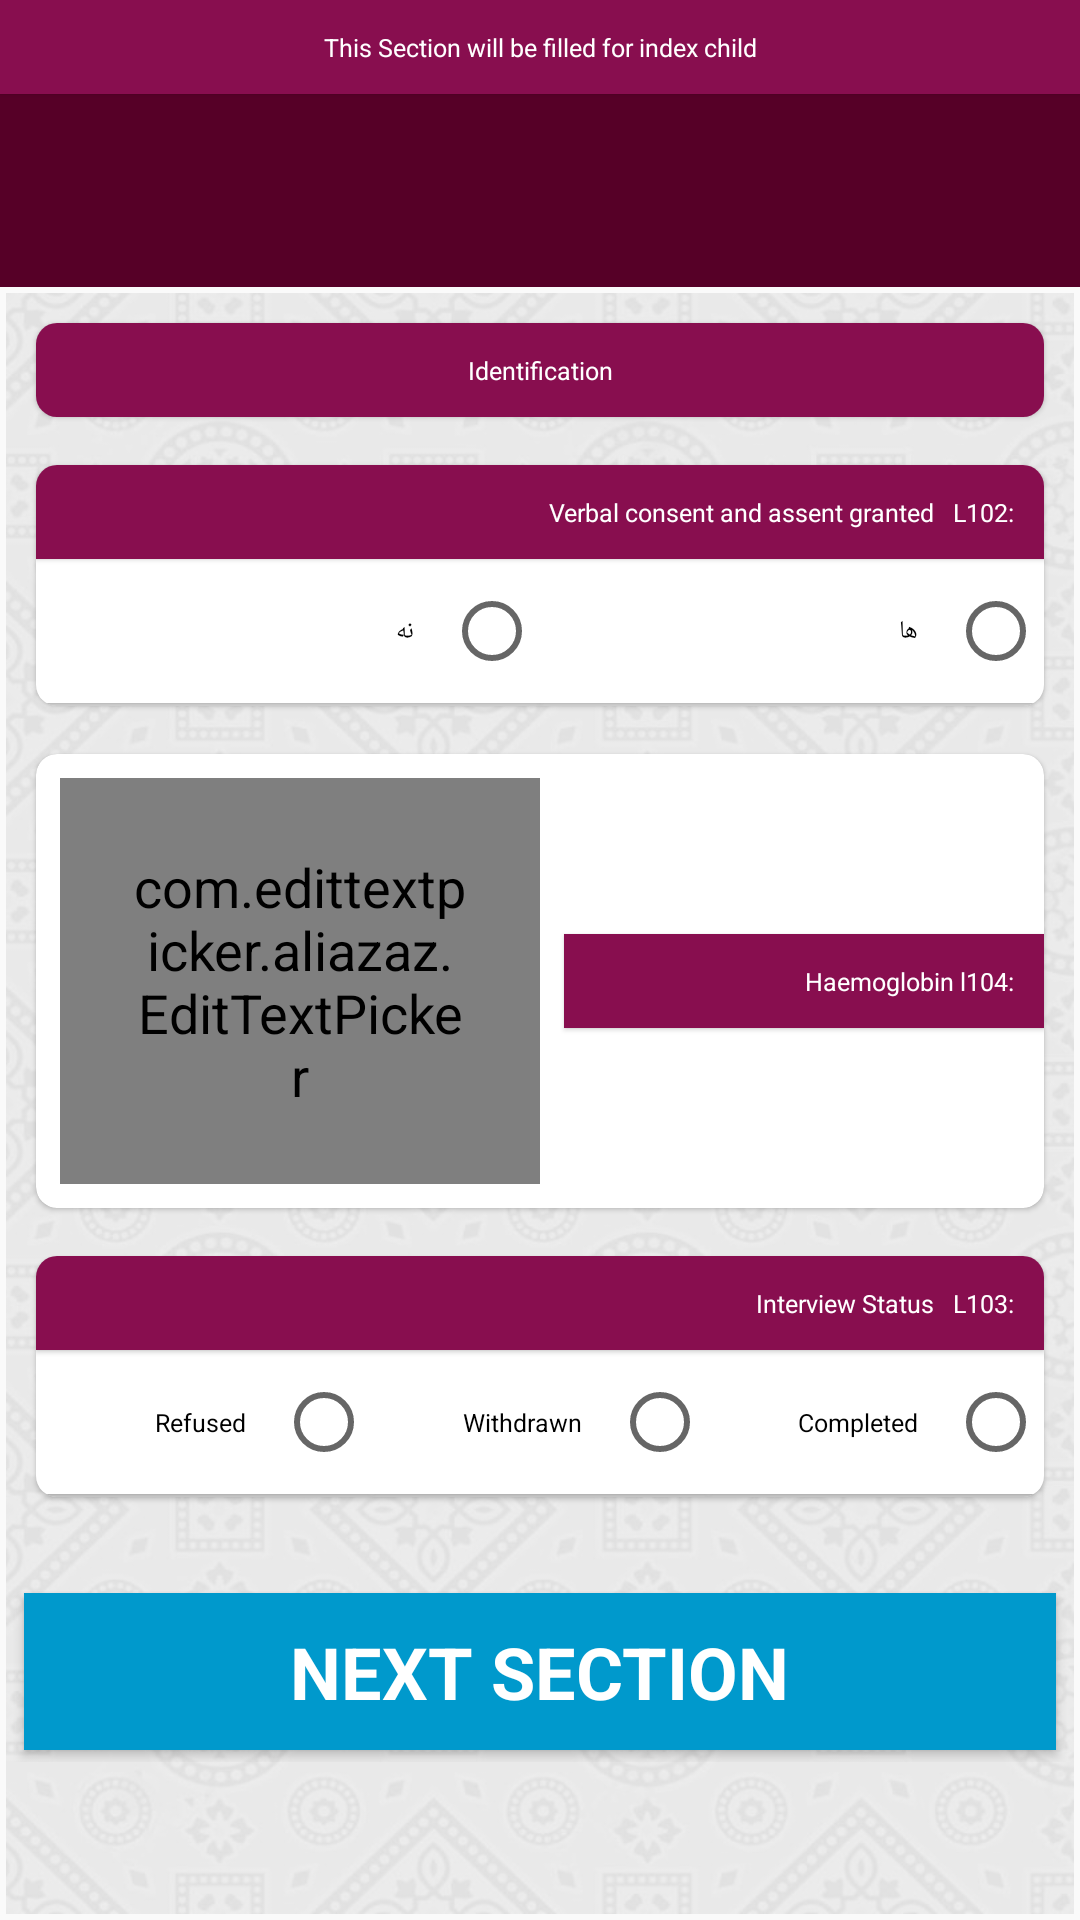

Produce the Android XML layout that renders to this screen, including the resource entries it uses.
<!-- AndroidManifest.xml: application theme AppTheme1 -->
<!-- res/layout/activity_section_l.xml -->
<layout xmlns:android="http://schemas.android.com/apk/res/android"
    xmlns:app="http://schemas.android.com/apk/res-auto"
    xmlns:tools="http://schemas.android.com/tools"
    tools:context=".ui.sections.SectionLActivity">

    <data>

        <import type="android.view.View" />

        <variable
            name="callback"
            type="edu.aku.hassannaqvi.ctsam.ui.sections.SectionLActivity" />
    </data>

    <LinearLayout style="@style/linearlayout_view_wt_bound">

        <TextView
            style="@style/i_textviewhint"
            android:text="@string/tlheading1" />

        <TextView
            android:id="@+id/txtHeadLbl"
            style="@style/textView3Head" />

        <ScrollView
            style="@style/i_scrollview"
            android:fadeScrollbars="false"
            android:fillViewport="true"
            android:layoutDirection="rtl"
            android:textDirection="rtl"
            android:scrollbarSize="10dip">

            <LinearLayout
                android:id="@+id/fldGrpSectionL"
                android:layout_width="match_parent"
                android:layout_height="wrap_content"
                android:orientation="vertical">

                
                <androidx.cardview.widget.CardView
                    android:id="@+id/fldGrpCVl101_title2"
                    style="@style/cardView">

                    <LinearLayout
                        android:layout_width="match_parent"
                        android:layout_height="wrap_content"
                        android:orientation="vertical">

                        <TextView
                            style="@style/i_textviewhint"
                            android:text="@string/tlheading2" />

                    </LinearLayout>

                </androidx.cardview.widget.CardView>

                
                <androidx.cardview.widget.CardView
                    android:id="@+id/fldGrpCVl102"
                    style="@style/cardView">

                    <LinearLayout
                        android:layout_width="match_parent"
                        android:layout_height="wrap_content"
                        android:orientation="vertical">

                        <TextView
                            style="@style/i_textview"
                            android:text="@string/l102" />

                        <RadioGroup
                            android:id="@+id/l102"
                            style="@style/radiogroup"
                            android:orientation="horizontal">

                            <RadioButton
                                android:id="@+id/l102a"
                                style="@style/radiobutton"
                                android:layout_width="0dp"
                                android:layout_weight="1"
                                android:text="@string/yes" />

                            <RadioButton
                                android:id="@+id/l102b"
                                style="@style/radiobutton"
                                android:layout_width="0dp"
                                android:layout_weight="1"
                                android:text="@string/no" />

                        </RadioGroup>

                    </LinearLayout>
                </androidx.cardview.widget.CardView>

                
                <androidx.cardview.widget.CardView
                    android:id="@+id/fldGrpCVl104"
                    style="@style/cardView">

                    <LinearLayout
                        android:layout_width="match_parent"
                        android:layout_height="wrap_content"
                        android:orientation="horizontal">

                        <TextView
                            style="@style/i_textview"
                            android:layout_width="0dp"
                            android:layout_weight="1"
                            android:text="@string/l104" />

                        <com.edittextpicker.aliazaz.EditTextPicker
                            android:id="@+id/l104"
                            style="@style/EditTextNum"
                            android:layout_width="0dp"
                            android:layout_weight="1"
                            android:hint="##.#"
                            app:mask="##.#"
                            app:maxValue="20.0"
                            app:minValue="6.0"
                            app:pattern="^(\\d{2,2}\\.\\d{1,1})$"
                            app:type="range" />

                    </LinearLayout>

                </androidx.cardview.widget.CardView>

                
                <androidx.cardview.widget.CardView
                    android:id="@+id/fldGrpCVl103"
                    style="@style/cardView">

                    <LinearLayout
                        android:layout_width="match_parent"
                        android:layout_height="wrap_content"
                        android:orientation="vertical">

                        <TextView
                            style="@style/i_textview"
                            android:text="@string/l103" />

                        <RadioGroup
                            android:id="@+id/l103"
                            style="@style/radiogroup"
                            android:orientation="horizontal">

                            <RadioButton
                                android:id="@+id/l103a"
                                style="@style/radiobutton"
                                android:layout_width="0dp"
                                android:layout_weight="1"
                                android:text="@string/l103a" />

                            <RadioButton
                                android:id="@+id/l103b"
                                style="@style/radiobutton"
                                android:layout_width="0dp"
                                android:layout_weight="1"
                                android:text="@string/l103b" />

                            <RadioButton
                                android:id="@+id/l103c"
                                style="@style/radiobutton"
                                android:layout_width="0dp"
                                android:layout_weight="1"
                                android:text="@string/l103c" />

                        </RadioGroup>

                    </LinearLayout>
                </androidx.cardview.widget.CardView>
                


                <LinearLayout
                    android:layout_width="match_parent"
                    android:layout_height="wrap_content"
                    android:layout_gravity="end"
                    android:layout_marginTop="20dp"
                    android:orientation="horizontal">

                    <Button
                        android:id="@+id/btnNext"
                        style="@style/buttons_bottom"
                        android:background="@android:color/holo_blue_dark"
                        android:onClick="@{() -> callback.BtnContinue()}"
                        android:text="@string/nextSection" />

                </LinearLayout>

            </LinearLayout>

        </ScrollView>

    </LinearLayout>

</layout>
<!-- resources referenced by this layout -->
<resources>
  <string name="l102"> L102:\t Verbal consent and assent granted </string>
  <string name="l103"> L103:\t Interview Status </string>
  <string name="l103a"> Completed </string>
  <string name="l103b"> Withdrawn </string>
  <string name="l103c"> Refused</string>
  <string name="l104"> l104:\t Haemoglobin</string>
  <string name="nextSection"> Next Section </string>
  <string name="no"> نه </string>
  <string name="tlheading1"> This Section will be filled for index child </string>
  <string name="tlheading2"> Identification </string>
  <string name="tlheading3"> Nutritional Iron status assessment of participant </string>
  <string name="tlheading4"> Read aloud to participant: we are going to assess (CHILD NAME) iron status </string>
  <string name="yes"> ها </string>
  <style name="EditTextNum" parent="@style/textInput">
          <item name="android:inputType">number</item>
          <item name="android:gravity">center</item>
      </style>
  <style name="buttons_bottom">
          <item name="android:layout_height">wrap_content</item>
          <item name="android:layout_width">0dp</item>
          <item name="android:layout_margin">4dp</item>
          <item name="android:layout_weight">1</item>
          <item name="android:textColor">@color/white</item>
          <item name="android:textSize">24sp</item>
          <item name="android:textStyle">bold</item>
      </style>
  <style name="cardView">
          <item name="android:background">@color/white</item>
          <item name="android:layout_width">match_parent</item>
          <item name="android:layout_height">wrap_content</item>
          <item name="android:layout_margin">8dp</item>
          <item name="cardCornerRadius">7dp</item>
          <item name="cardElevation">1dp</item>
      </style>
  <style name="i_scrollview">
          <item name="android:layout_width">match_parent</item>
          <item name="android:layout_height">wrap_content</item>
          <item name="android:layout_margin">2dp</item>
          <item name="android:background">@drawable/ctsam_bg</item>
          <item name="android:padding">2dp</item>
          <item name="android:fadeScrollbars">false</item>
          <item name="android:layoutDirection">rtl</item>
      </style>
  <style name="linearlayout_view_wt_bound">
          <item name="android:layout_width">match_parent</item>
          <item name="android:layout_height">wrap_content</item>
          <item name="android:orientation">vertical</item>
          <item name="android:layout_margin">0dp</item>
          <item name="android:padding">0dp</item>
      </style>
  <style name="radiogroup">
          <item name="android:layout_width">match_parent</item>
          <item name="android:layout_height">wrap_content</item>
          <item name="android:gravity">left</item>
          <item name="android:orientation">vertical</item>
          <item name="android:background">#d6d6d6</item>
          <item name="android:textSize">24sp</item>
          <item name="android:typeface">serif</item>
      </style>
  <color name="white">#FFFFFF</color>
  <color name="colorPrimary">#880e4f</color>
  <color name="colorPrimaryDark">#560027</color>
  <style name="BackgroundStyle" parent="android:Widget.ScrollView">
          <item name="android:background">#e4e4e4</item>
          <item name="android:padding">18dp</item>
      </style>
  <style name="topBarStyle" parent="Theme.AppCompat.Light.DarkActionBar">
          <item name="android:background">@color/colorPrimary</item>
      </style>
  <color name="grayOverlay">#7f7f7f7f</color>
  <color name="black_overlay">#66000000</color>
</resources>
